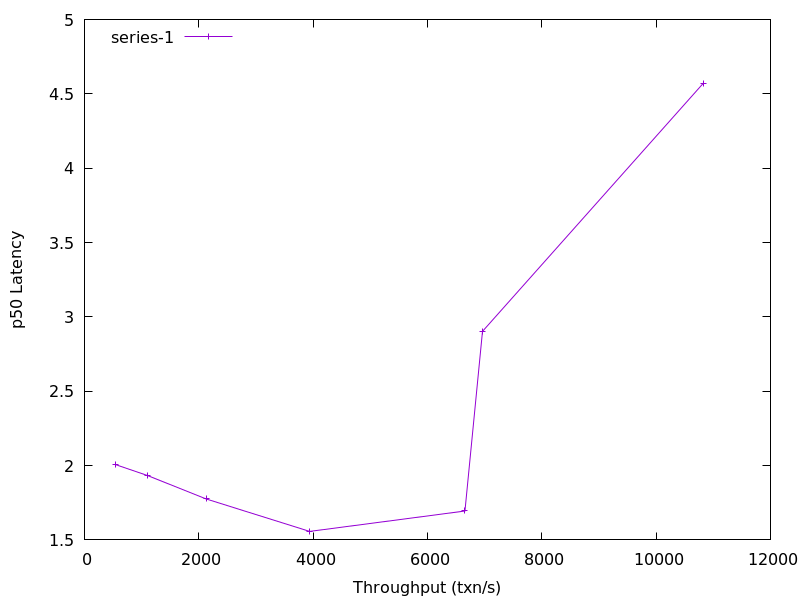

The file beside this chart, header and first rows:
537.4497760314356, 2.0071335
1097, 1.934
2128, 1.776
3938, 1.557
6656, 1.694
6963, 2.903
10827, 4.572
